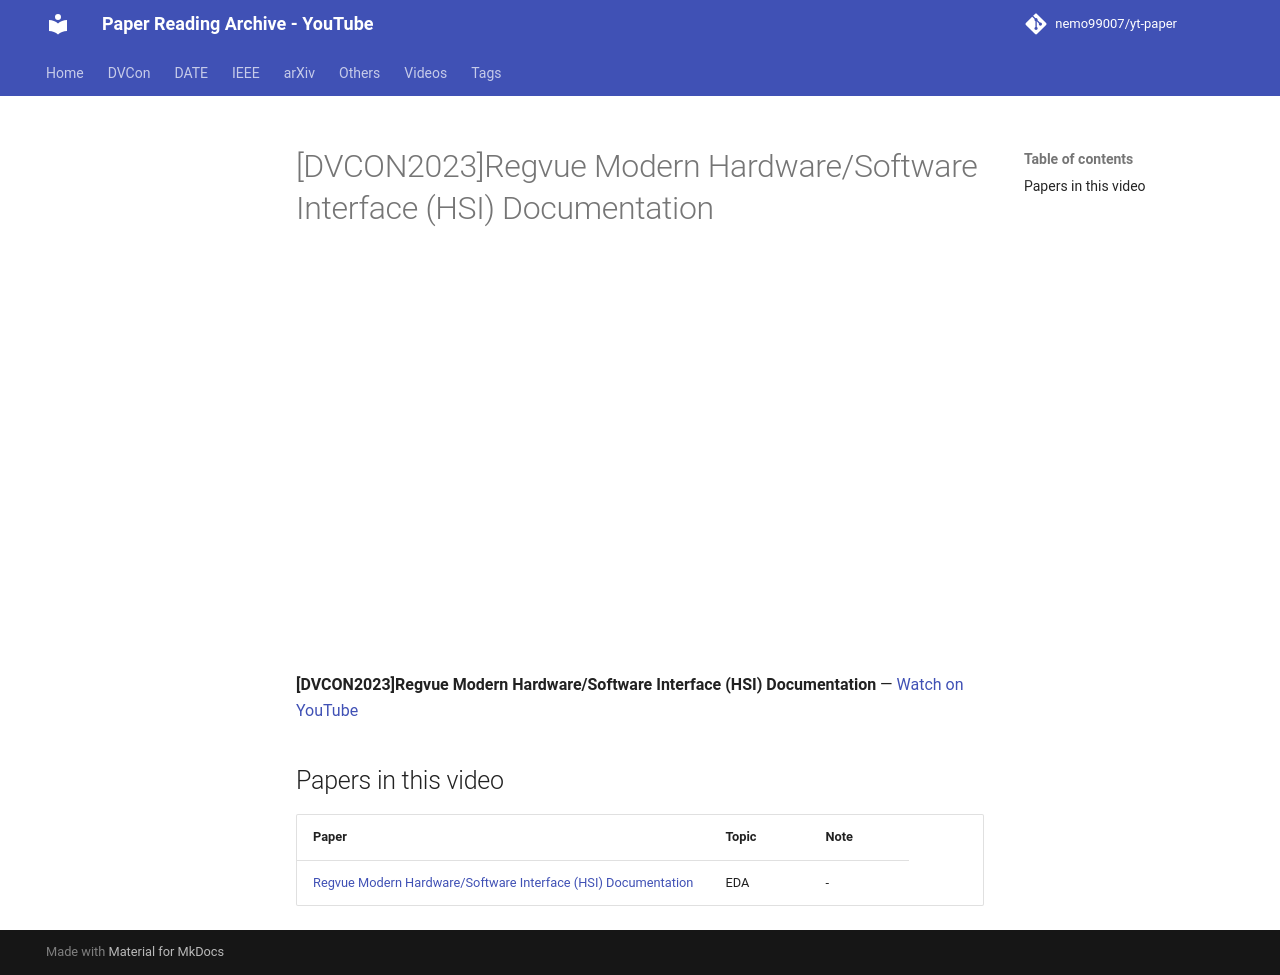

repository: nemo99007/yt-paper · page: videos/gVr4LtO7M2c/index.html · generator: mkdocs

---
title: '[DVCON2023]Regvue Modern Hardware/Software Interface (HSI) Documentation'
video_id: gVr4LtO7M2c
video_url: https://www.youtube.com/watch?v=gVr4LtO7M2c
resources:
- ref-20261018-5ce8
---


<!-- generated by yt-paper; edits will be overwritten -->

# [DVCON2023]Regvue Modern Hardware/Software Interface (HSI) Documentation

<div class="video-wrapper"><iframe src="https://www.youtube-nocookie.com/embed/gVr4LtO7M2c" title="[DVCON2023]Regvue Modern Hardware/Software Interface (HSI) Documentation" loading="lazy" allow="accelerometer; clipboard-write; encrypted-media; gyroscope; picture-in-picture; web-share" referrerpolicy="strict-origin-when-cross-origin" allowfullscreen></iframe></div>

**[DVCON2023]Regvue Modern Hardware/Software Interface (HSI) Documentation** — [Watch on YouTube](https://www.youtube.com/watch?v=gVr4LtO7M2c)

## Papers in this video

| Paper | Topic | Note |
|---|---|---|
| [Regvue Modern Hardware/Software Interface (HSI) Documentation](../papers/ref-20261018-5ce8-regvue-modern-hardwaresoftware-interface-hsi-documentation.md) | EDA | - |
